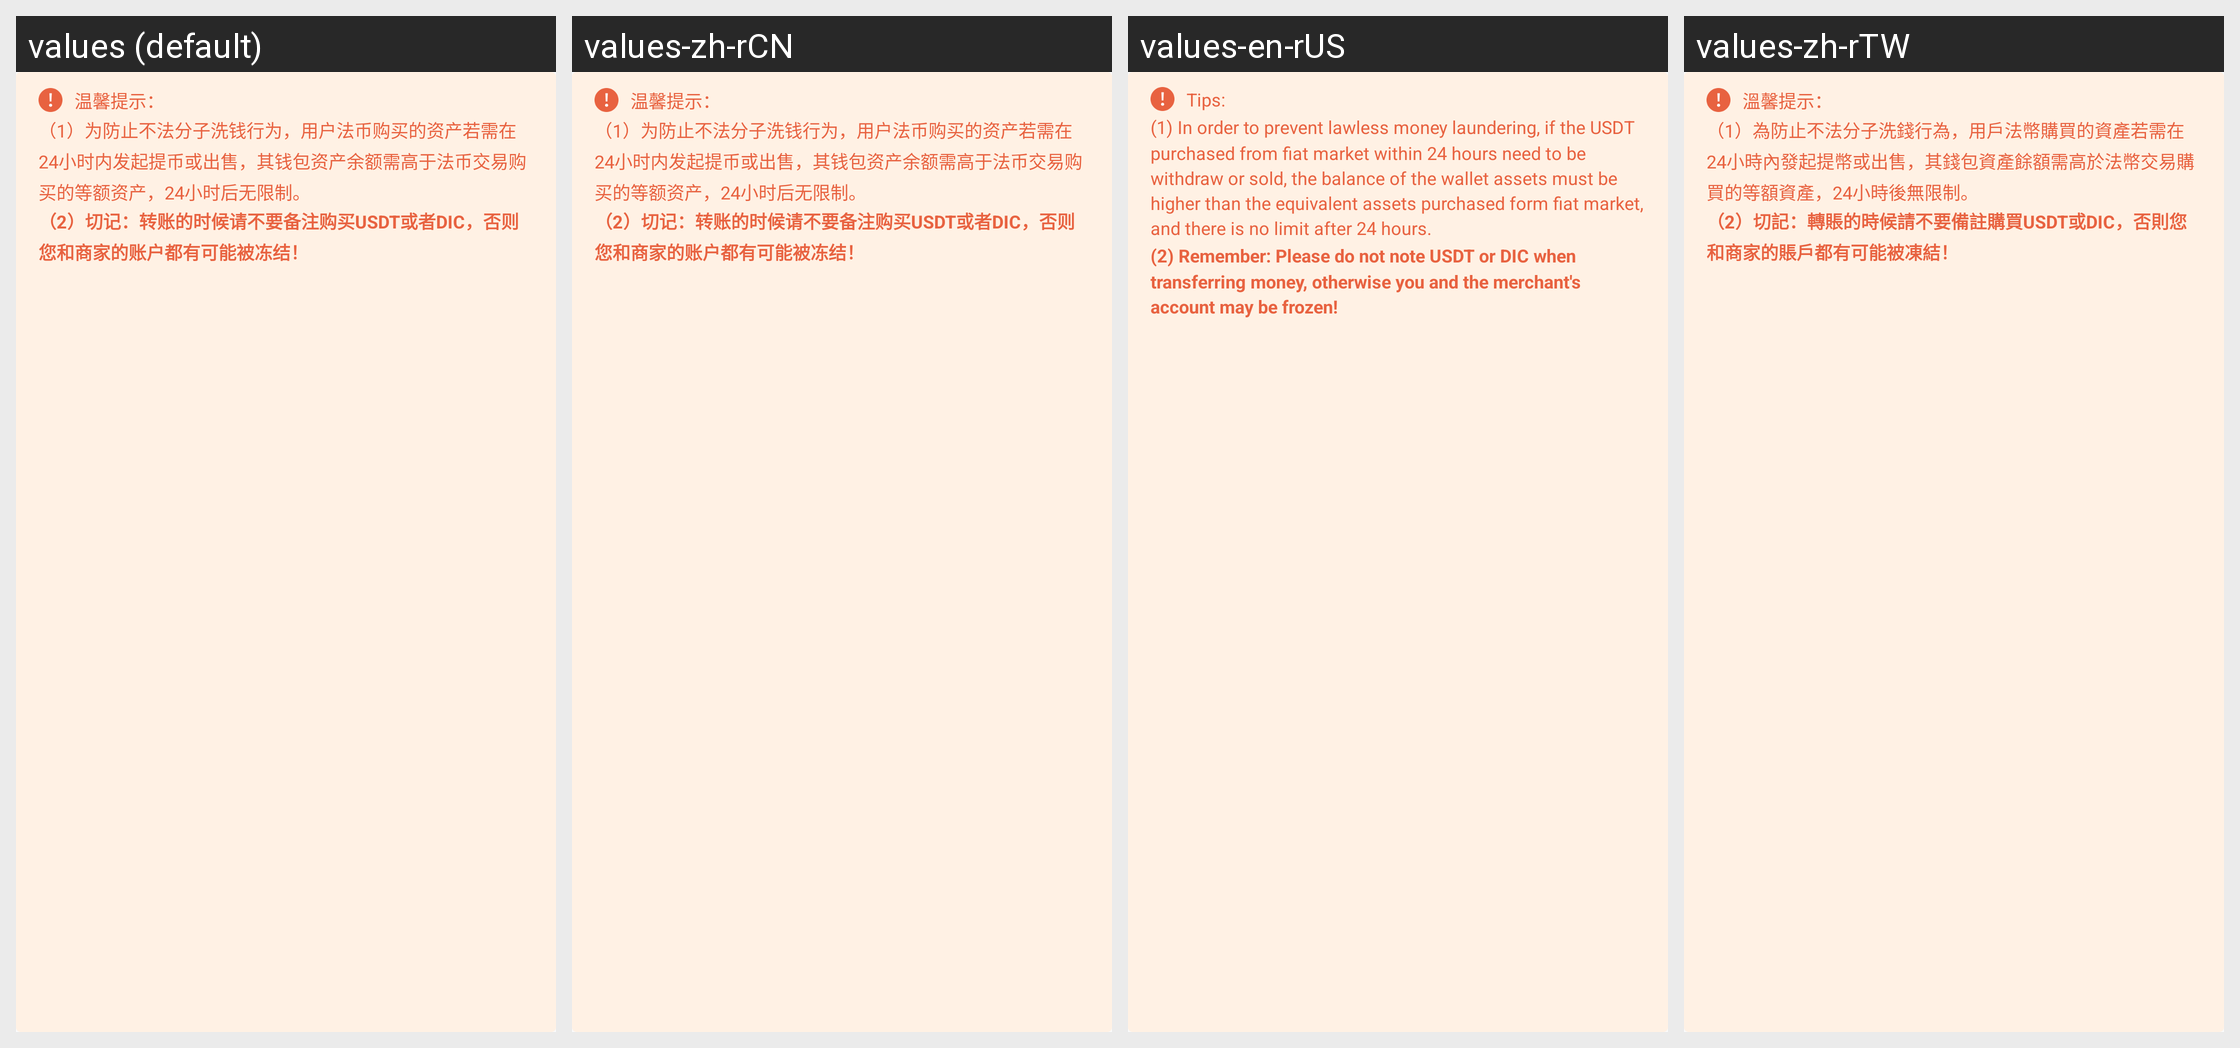

Locale-by-locale string values for the Android screen shown in this grid:
Android screen res/layout/head_c2c.xml rendered under 4 locales, left to right: values (default), values-zh-rCN, values-en-rUS, values-zh-rTW. Device: Nexus 5 (rendered at 1080×1920; each locale shown at half size, 540×960, under a caption strip naming it); theme AppTheme.
Strings drawn on this screen, with the default value and each locale's value (text and hints the layout hard-codes, and strings that could not be matched under every locale, appear in the picture but are not listed):

warmTipsColon
  values: 温馨提示：
  values-zh-rCN: 温馨提示：
  values-en-rUS: Tips:
  values-zh-rTW: 溫馨提示：

c2cTips1
  values: （1）为防止不法分子洗钱行为，用户法币购买的资产若需在24小时内发起提币或出售，其钱包资产余额需高于法币交易购买的等额资产，24小时后无限制。
  values-zh-rCN: （1）为防止不法分子洗钱行为，用户法币购买的资产若需在24小时内发起提币或出售，其钱包资产余额需高于法币交易购买的等额资产，24小时后无限制。
  values-en-rUS: (1) In order to prevent lawless money laundering, if the USDT purchased from fiat market within 24 hours need to be withdraw or sold, the balance of the wallet assets must be higher than the equivalent assets purchased form fiat market, and there is no limit after 24 hours.
  values-zh-rTW: （1）為防止不法分子洗錢行為，用戶法幣購買的資產若需在24小時內發起提幣或出售，其錢包資產餘額需高於法幣交易購買的等額資產，24小時後無限制。

c2cTips2
  values: （2）切记：转账的时候请不要备注购买USDT或者DIC，否则您和商家的账户都有可能被冻结！
  values-zh-rCN: （2）切记：转账的时候请不要备注购买USDT或者DIC，否则您和商家的账户都有可能被冻结！
  values-en-rUS: (2) Remember: Please do not note USDT or DIC when transferring money, otherwise you and the merchant's account may be frozen!
  values-zh-rTW: （2）切記：轉賬的時候請不要備註購買USDT或DIC，否則您和商家的賬戶都有可能被凍結！
